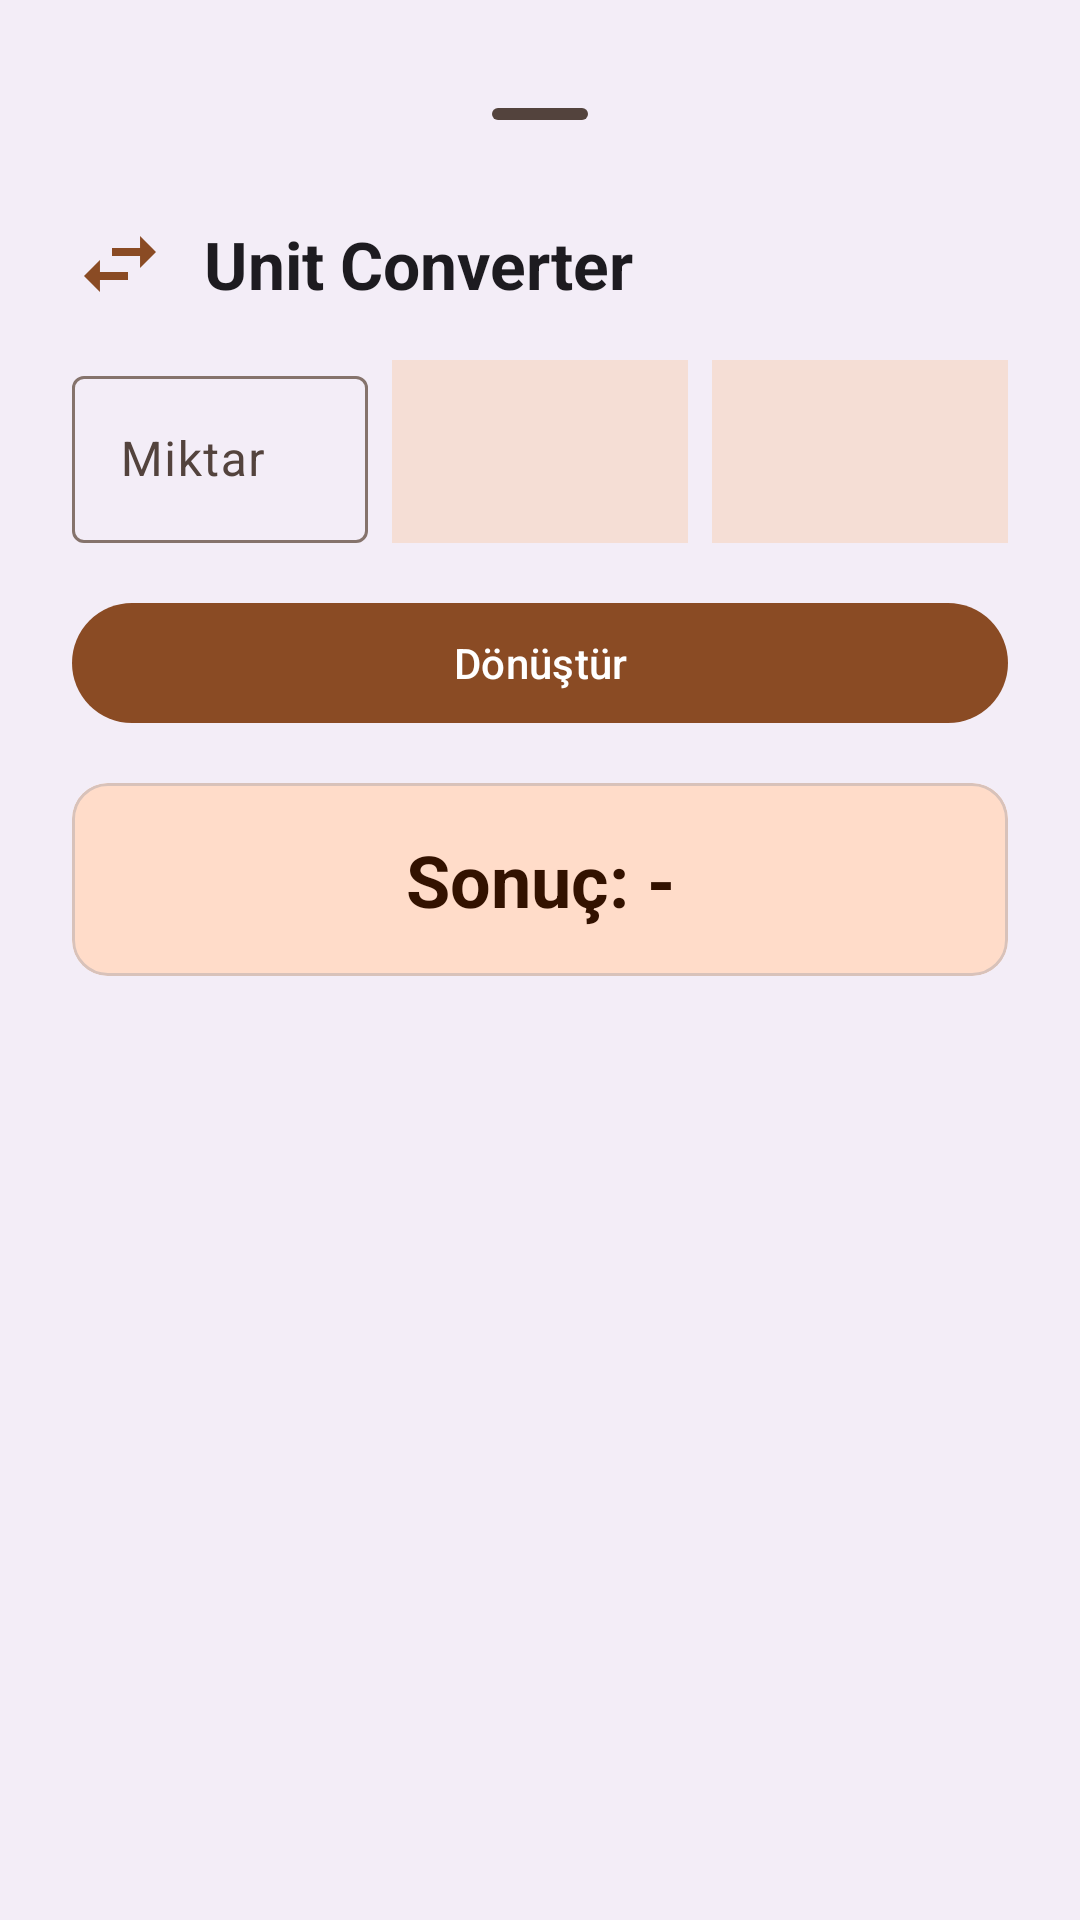

Android layout source for this screen:
<!-- AndroidManifest.xml: application theme Theme.RecipeBookPro -->
<!-- res/layout/fragment_unit_converter_dialog.xml -->
<?xml version="1.0" encoding="utf-8"?>
<LinearLayout xmlns:android="http://schemas.android.com/apk/res/android"
    xmlns:app="http://schemas.android.com/apk/res-auto"
    android:layout_width="match_parent"
    android:layout_height="wrap_content"
    android:background="?attr/colorSurfaceContainer"
    android:orientation="vertical"
    android:padding="24dp">

    <com.google.android.material.bottomsheet.BottomSheetDragHandleView
        android:layout_width="match_parent"
        android:layout_height="wrap_content" />

    <LinearLayout
        android:layout_width="match_parent"
        android:layout_height="wrap_content"
        android:gravity="center_vertical"
        android:orientation="horizontal"
        android:layout_marginBottom="16dp">

        <ImageView
            android:layout_width="32dp"
            android:layout_height="32dp"
            android:src="@drawable/ic_converter"
            app:tint="?attr/colorPrimary" />

        <com.google.android.material.textview.MaterialTextView
            android:layout_width="wrap_content"
            android:layout_height="wrap_content"
            android:layout_marginStart="12dp"
            android:text="@string/unit_converter"
            android:textAppearance="@style/TextAppearance.Material3.TitleLarge"
            android:textStyle="bold" />
    </LinearLayout>

    <LinearLayout
        android:layout_width="match_parent"
        android:layout_height="wrap_content"
        android:orientation="horizontal"
        android:baselineAligned="false">

        <com.google.android.material.textfield.TextInputLayout
            android:layout_width="0dp"
            android:layout_height="wrap_content"
            android:layout_weight="1"
            android:layout_marginEnd="8dp"
            style="@style/Widget.Material3.TextInputLayout.OutlinedBox">

            <com.google.android.material.textfield.TextInputEditText
                android:id="@+id/etAmount"
                android:layout_width="match_parent"
                android:layout_height="wrap_content"
                android:hint="Miktar"
                android:inputType="numberDecimal" />
        </com.google.android.material.textfield.TextInputLayout>

        <Spinner
            android:id="@+id/spinnerFromUnit"
            android:layout_width="0dp"
            android:layout_height="match_parent"
            android:layout_weight="1"
            android:layout_marginEnd="8dp"
            android:background="?attr/colorSurfaceVariant" />

        <Spinner
            android:id="@+id/spinnerToUnit"
            android:layout_width="0dp"
            android:layout_height="match_parent"
            android:layout_weight="1"
            android:background="?attr/colorSurfaceVariant" />

    </LinearLayout>

    <com.google.android.material.button.MaterialButton
        android:id="@+id/btnConvert"
        android:layout_width="match_parent"
        android:layout_height="wrap_content"
        android:layout_marginTop="16dp"
        android:text="Dönüştür" />

    <com.google.android.material.card.MaterialCardView
        android:layout_width="match_parent"
        android:layout_height="wrap_content"
        android:layout_marginTop="16dp"
        app:cardBackgroundColor="?attr/colorPrimaryContainer"
        app:cardCornerRadius="12dp"
        app:cardElevation="0dp">

        <com.google.android.material.textview.MaterialTextView
            android:id="@+id/tvConvertResult"
            android:layout_width="match_parent"
            android:layout_height="wrap_content"
            android:padding="16dp"
            android:text="Sonuç: -"
            android:gravity="center"
            android:textAppearance="@style/TextAppearance.Material3.HeadlineSmall"
            android:textColor="?attr/colorOnPrimaryContainer"
            android:textStyle="bold" />
    </com.google.android.material.card.MaterialCardView>

</LinearLayout>
<!-- resources referenced by this layout -->
<resources>
  <!-- drawable ic_converter (drawable) -->
  <vector xmlns:android="http://schemas.android.com/apk/res/android"
      android:width="24dp"
      android:height="24dp"
      android:viewportWidth="24"
      android:viewportHeight="24">
      <path
          android:fillColor="@android:color/black"
          android:pathData="M6.99 11L3 15l3.99 4v-3H14v-2H6.99v-3zM21 9l-3.99-4v3H10v2h7.01v3L21 9z" />
  </vector>
  <string name="unit_converter">Unit Converter</string>
  <style name="Theme.RecipeBookPro" parent="Theme.Material3.DayNight">
          <item name="colorPrimary">@color/md_theme_light_primary</item>
          <item name="colorOnPrimary">@color/md_theme_light_onPrimary</item>
          <item name="colorPrimaryContainer">@color/md_theme_light_primaryContainer</item>
          <item name="colorOnPrimaryContainer">@color/md_theme_light_onPrimaryContainer</item>
          <item name="colorSecondary">@color/md_theme_light_secondary</item>
          <item name="colorOnSecondary">@color/md_theme_light_onSecondary</item>
          <item name="colorSecondaryContainer">@color/md_theme_light_secondaryContainer</item>
          <item name="colorOnSecondaryContainer">@color/md_theme_light_onSecondaryContainer</item>
          <item name="colorTertiary">@color/md_theme_light_tertiary</item>
          <item name="colorOnTertiary">@color/md_theme_light_onTertiary</item>
          <item name="colorTertiaryContainer">@color/md_theme_light_tertiaryContainer</item>
          <item name="colorOnTertiaryContainer">@color/md_theme_light_onTertiaryContainer</item>
          <item name="colorError">@color/md_theme_light_error</item>
          <item name="colorOnError">@color/md_theme_light_onError</item>
          <item name="colorSurface">@color/md_theme_light_surface</item>
          <item name="colorOnSurface">@color/md_theme_light_onSurface</item>
          <item name="colorSurfaceVariant">@color/md_theme_light_surfaceVariant</item>
          <item name="colorOnSurfaceVariant">@color/md_theme_light_onSurfaceVariant</item>
          <item name="colorOutline">@color/md_theme_light_outline</item>
          <item name="colorOutlineVariant">@color/md_theme_light_outlineVariant</item>
          <item name="android:colorBackground">@color/md_theme_light_background</item>
          <item name="colorOnBackground">@color/md_theme_light_onBackground</item>
          <item name="android:statusBarColor">@android:color/transparent</item>
          <item name="android:windowLightStatusBar">true</item>
      </style>
  <color name="md_theme_light_primary">#8A4B24</color>
  <color name="md_theme_light_onPrimary">#FFFFFF</color>
  <color name="md_theme_light_primaryContainer">#FFDCC9</color>
  <color name="md_theme_light_onPrimaryContainer">#331200</color>
  <color name="md_theme_light_secondary">#77574A</color>
  <color name="md_theme_light_onSecondary">#FFFFFF</color>
  <color name="md_theme_light_secondaryContainer">#FFDBCC</color>
  <color name="md_theme_light_onSecondaryContainer">#2C160D</color>
  <color name="md_theme_light_tertiary">#64612E</color>
  <color name="md_theme_light_onTertiary">#FFFFFF</color>
  <color name="md_theme_light_tertiaryContainer">#EBE6A7</color>
  <color name="md_theme_light_onTertiaryContainer">#1E1D00</color>
  <color name="md_theme_light_error">#BA1A1A</color>
  <color name="md_theme_light_onError">#FFFFFF</color>
  <color name="md_theme_light_surface">#FFF8F5</color>
  <color name="md_theme_light_onSurface">#231A16</color>
  <color name="md_theme_light_surfaceVariant">#F5DED5</color>
  <color name="md_theme_light_onSurfaceVariant">#53433D</color>
  <color name="md_theme_light_outline">#85736C</color>
  <color name="md_theme_light_outlineVariant">#D8C2BA</color>
  <color name="md_theme_light_background">#FFF8F5</color>
  <color name="md_theme_light_onBackground">#231A16</color>
</resources>
